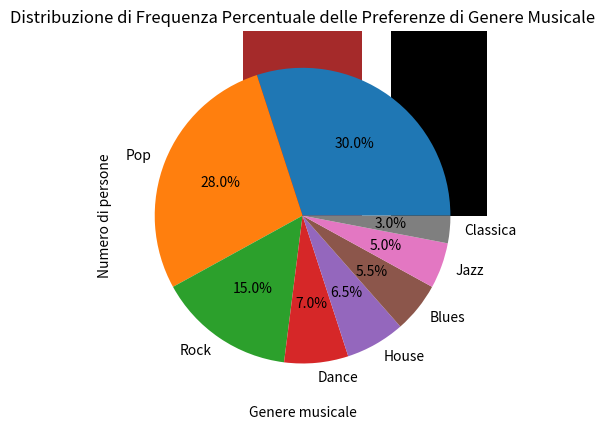
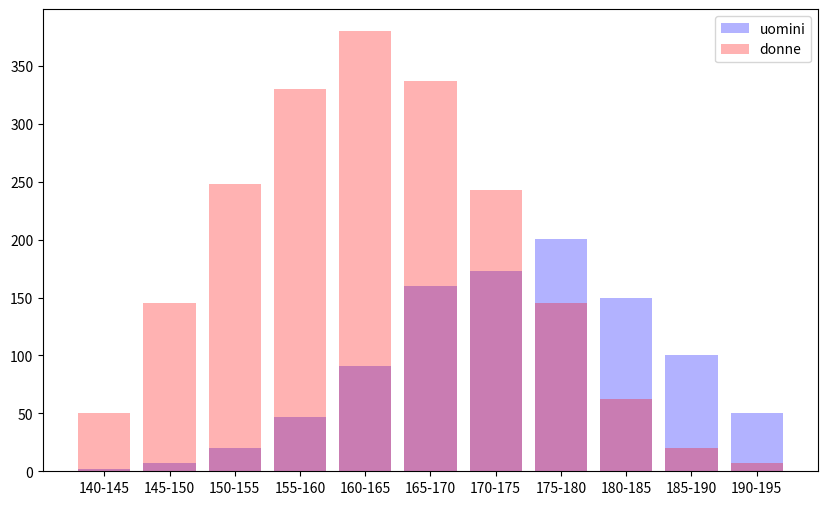
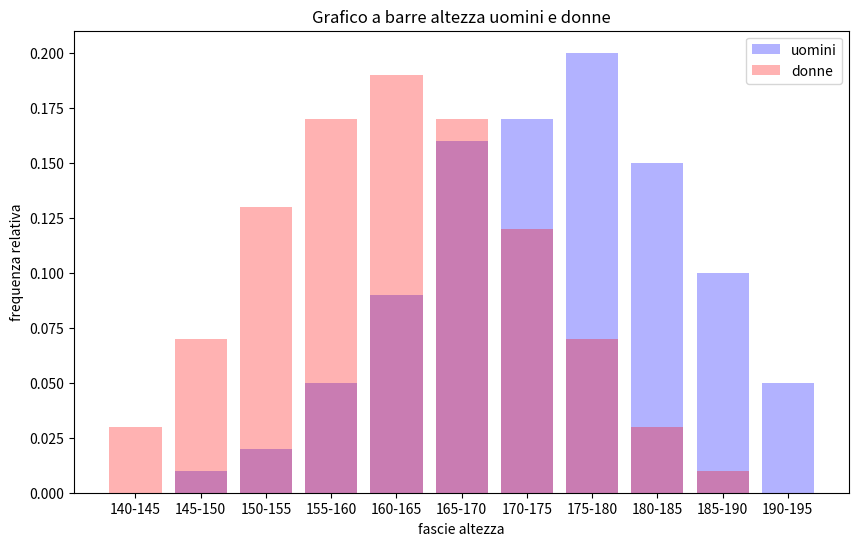
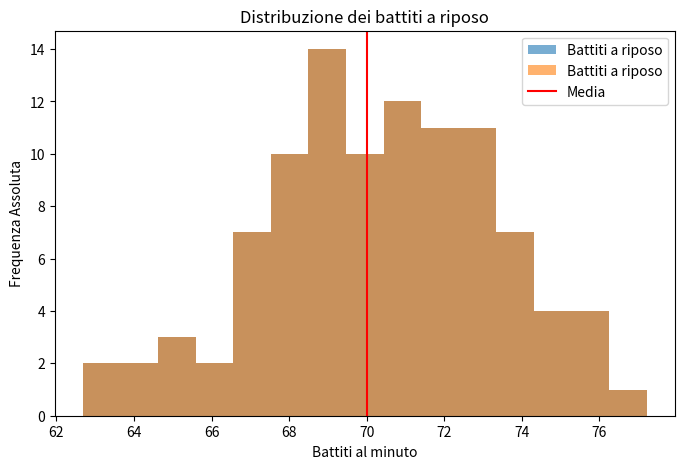

Reproduce these figures in Python, in order.
from matplotlib import pyplot as plt

# inserisco i dati
capelli = ["castani", "biondi", "rossi", "neri"]
vettore_frequenze = [50, 23, 13, 34]

# creo il grafico
plt.bar(capelli, vettore_frequenze, color=["brown", "black", "red", "yellow"])

# inserisco i dati
capelli = ["castani", "biondi", "rossi", "neri"]
vettore_frequenze = [50, 23, 13, 34]

# creo il grafico
plt.bar(capelli, vettore_frequenze, color=["brown", "black", "red", "yellow"])

# do un titolo al grafico
plt.title("distribuzione discreta colore capelli")

# Dati di esempio
sport_preferito = [
    "Calcio",
    "Basket",
    "Videogiochi",
    "Fitness",
    "Ciclismo",
    "Pallavolo",
]
frequenza_sport = [70, 45, 90, 30, 20, 42]  # Frequenza

plt.bar(sport_preferito, frequenza_sport, color="purple", alpha=0.7)

social_media = ["Instagram", "TikTok", "Snapchat", "Twitter", "YouTube"]
frequenza_social_media = [40, 30, 15, 10, 5]  # Percentuale di utilizzo

plt.bar(social_media, frequenza_social_media, color="salmon")

persone = ["Maria", "Francesco", "Sara", "Andrea", "Laura"]
voti_esame = [9, 6, 8, 5, 3]

plt.bar(persone, voti_esame, color="lightblue")

generi = ["Hip Hop", "Pop", "Rock", "Dance", "House", "Blues", "Jazz", "Classica"]
numeri_persone = [300, 280, 150, 70, 65, 55, 50, 30]
frequenze_relative = [0.3, 0.28, 0.15, 0.07, 0.065, 0.055, 0.05, 0.03]

plt.bar(
    generi,
    numeri_persone,
    color=[
        "skyblue",
        "lightcoral",
        "lightgreen",
        "yellow",
        "orange",
        "purple",
        "red",
        "green",
    ],
)

plt.xlabel("Genere musicale")
plt.ylabel("Numero di persone")
plt.title("Istogramma")

plt.pie(numeri_persone, labels=generi, autopct="%1.1f%%")
plt.title("Distribuzione di Frequenza Percentuale delle Preferenze di Genere Musicale")

fascie_altezza = [
    "140-145",
    "145-150",
    "150-155",
    "155-160",
    "160-165",
    "165-170",
    "170-175",
    "175-180",
    "180-185",
    "185-190",
    "190-195",
]

altezza_uomini = [2, 7, 20, 47, 91, 160, 173, 201, 150, 100, 50]
fr_relativa_uomini = [0.0, 0.01, 0.02, 0.05, 0.09, 0.16, 0.17, 0.2, 0.15, 0.1, 0.05]


altezza_donne = [50, 145, 248, 330, 380, 337, 243, 145, 62, 20, 7]
fr_relativa_donne = [0.03, 0.07, 0.13, 0.17, 0.19, 0.17, 0.12, 0.07, 0.03, 0.01, 0.0]

# Dimensioni della figura
plt.figure(figsize=(10, 6))

# Disegnamo i grafici a barre
plt.bar(fascie_altezza, altezza_uomini, color="blue", label="uomini", alpha=0.3)
plt.bar(fascie_altezza, altezza_donne, color="red", label="donne", alpha=0.3)

plt.legend()

plt.figure(figsize=(10, 6))

# Disegnamo i grafici a barre
plt.bar(fascie_altezza, fr_relativa_uomini, color="blue", label="uomini", alpha=0.3)
plt.bar(fascie_altezza, fr_relativa_donne, color="red", label="donne", alpha=0.3)

# scritte varie sull'immagine (opzionali)

plt.title("Grafico a barre altezza uomini e donne")
plt.xlabel("fascie altezza")
plt.ylabel("frequenza relativa")

plt.legend()

# Scrivi qui il codice dell'esercizio

import numpy as np

# Genera dati casuali per le altezze di uomini e donne
battiti_cuore = np.random.normal(loc=70, scale=3, size=100)

battiti_cuore

plt.figure(figsize=(8, 5))
# Crea gli istogrammi
plt.hist(battiti_cuore, bins=15, alpha=0.6, label="Battiti a riposo")

# Aggiungi titoli e etichette
plt.title("Distribuzione dei battiti a riposo")
plt.xlabel("Battiti al minuto")
plt.ylabel("Frequenza Assoluta")

# Aggiungi legenda
plt.legend()

# Crea gli istogrammi
plt.hist(battiti_cuore, bins=15, alpha=0.6, label="Battiti a riposo")

# Aggiungi titoli e etichette
plt.title("Distribuzione dei battiti a riposo")
plt.xlabel("Battiti al minuto")
plt.ylabel("Frequenza Assoluta")

plt.axvline(x=70, color="red", label="Media")

# Aggiungi legenda
plt.legend()

